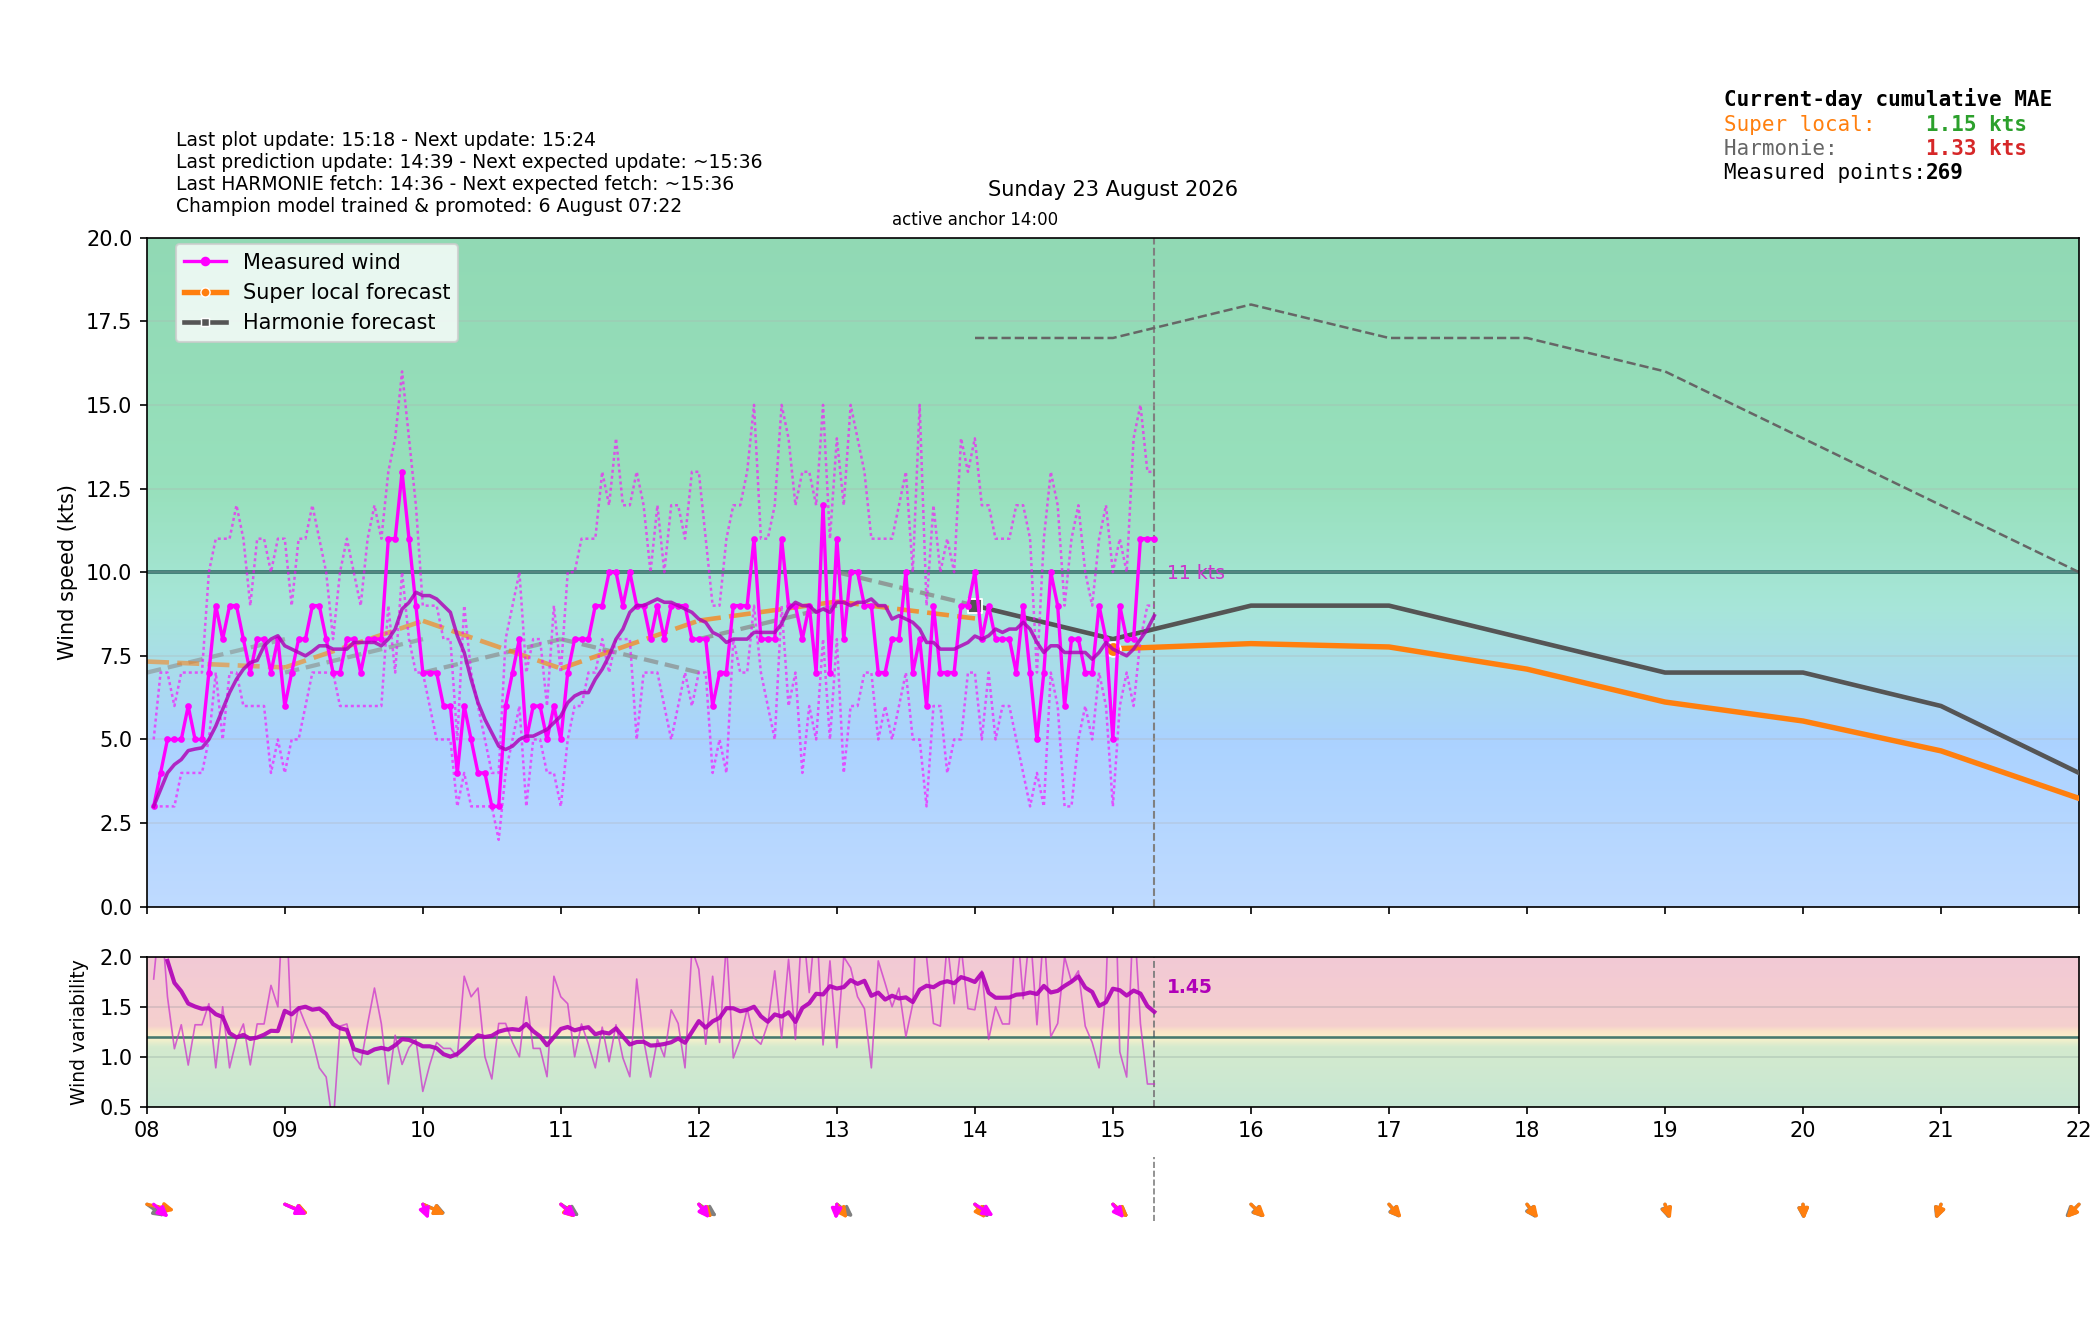

Values plotted in this chart, from the file beside it:
time_local, is_forecast_grid, is_actual_observation, forecast_wind_speed, forecast_wind_min, forecast_wind_max, forecast_wind_dir_deg, lstm_pred_wind_speed_full, lstm_pred_wind_dir_deg_full, lstm_pred_wind_speed, lstm_pred_wind_dir_deg, actual_wind_speed, actual_wind_min, actual_wind_max, actual_wind_dir_deg, is_future, hour_local, minute_local
2026-08-23T00:00:00+0200, True, False, 7.0, 7.0, 13.0, 315.0, , 321.3, , , , , , , False, 00, 0
2026-08-23T00:02:50+0200, False, True, , , , , , , , , 7.0, 5.0, 8.0, 325.0, False, 00, 2
2026-08-23T00:05:51+0200, False, True, , , , , , , , , 7.0, 5.0, 9.0, 331.0, False, 00, 5
2026-08-23T00:06:00+0200, True, False, 6.9, 6.9, 12.8, 314.6, , 321.5, , , , , , , False, 00, 6
2026-08-23T00:08:50+0200, False, True, , , , , , , , , 8.0, 6.0, 11.0, 331.0, False, 00, 8
2026-08-23T00:11:51+0200, False, True, , , , , , , , , 7.0, 4.0, 8.0, 317.0, False, 00, 11
2026-08-23T00:12:00+0200, True, False, 6.8, 6.8, 12.6, 314.2, , 321.6, , , , , , , False, 00, 12
2026-08-23T00:14:51+0200, False, True, , , , , , , , , 7.0, 6.0, 10.0, 314.0, False, 00, 14
2026-08-23T00:17:51+0200, False, True, , , , , , , , , 7.0, 6.0, 9.0, 322.0, False, 00, 17
2026-08-23T00:18:00+0200, True, False, 6.7, 6.7, 12.4, 313.8, , 321.8, , , , , , , False, 00, 18
2026-08-23T00:20:50+0200, False, True, , , , , , , , , 8.0, 6.0, 10.0, 316.0, False, 00, 20
2026-08-23T00:23:51+0200, False, True, , , , , , , , , 7.0, 6.0, 8.0, 316.0, False, 00, 23
2026-08-23T00:24:00+0200, True, False, 6.6, 6.6, 12.2, 313.4, , 321.9, , , , , , , False, 00, 24
2026-08-23T00:26:50+0200, False, True, , , , , , , , , 7.0, 6.0, 8.0, 311.0, False, 00, 26
2026-08-23T00:29:50+0200, False, True, , , , , , , , , 7.0, 6.0, 9.0, 308.0, False, 00, 29
2026-08-23T00:30:00+0200, True, False, 6.5, 6.5, 12.0, 313.0, , 322.1, , , , , , , False, 00, 30
2026-08-23T00:32:51+0200, False, True, , , , , , , , , 6.0, 5.0, 8.0, 314.0, False, 00, 32
2026-08-23T00:35:51+0200, False, True, , , , , , , , , 7.0, 4.0, 9.0, 323.0, False, 00, 35
2026-08-23T00:36:00+0200, True, False, 6.4, 6.4, 11.8, 312.6, , 322.2, , , , , , , False, 00, 36
2026-08-23T00:38:51+0200, False, True, , , , , , , , , 6.0, 5.0, 8.0, 326.0, False, 00, 38
2026-08-23T00:41:51+0200, False, True, , , , , , , , , 6.0, 4.0, 7.0, 335.0, False, 00, 41
2026-08-23T00:42:00+0200, True, False, 6.3, 6.3, 11.6, 312.2, , 322.4, , , , , , , False, 00, 42
2026-08-23T00:44:51+0200, False, True, , , , , , , , , 5.0, 4.0, 7.0, 330.0, False, 00, 44
2026-08-23T00:47:51+0200, False, True, , , , , , , , , 4.0, 3.0, 6.0, 321.0, False, 00, 47
2026-08-23T00:48:00+0200, True, False, 6.2, 6.2, 11.4, 311.8, , 322.5, , , , , , , False, 00, 48
2026-08-23T00:50:51+0200, False, True, , , , , , , , , 5.0, 4.0, 6.0, 323.0, False, 00, 50
2026-08-23T00:53:51+0200, False, True, , , , , , , , , 4.0, 3.0, 5.0, 323.0, False, 00, 53
2026-08-23T00:54:00+0200, True, False, 6.1, 6.1, 11.2, 311.4, , 322.7, , , , , , , False, 00, 54
2026-08-23T00:56:51+0200, False, True, , , , , , , , , 4.0, 3.0, 5.0, 325.0, False, 00, 56
2026-08-23T00:59:51+0200, False, True, , , , , , , , , 4.0, 3.0, 5.0, 329.0, False, 00, 59
2026-08-23T01:00:00+0200, True, False, 6.0, 6.0, 11.0, 311.0, 5.304, 322.8, , , , , , , False, 01, 0
2026-08-23T01:02:51+0200, False, True, , , , , , , , , 4.0, 3.0, 5.0, 329.0, False, 01, 2
2026-08-23T01:05:51+0200, False, True, , , , , , , , , 4.0, 3.0, 6.0, 329.0, False, 01, 5
2026-08-23T01:06:00+0200, True, False, 6.0, 6.0, 11.0, 311.1, 5.25, 322.7, , , , , , , False, 01, 6
2026-08-23T01:08:51+0200, False, True, , , , , , , , , 5.0, 4.0, 6.0, 330.0, False, 01, 8
2026-08-23T01:11:51+0200, False, True, , , , , , , , , 5.0, 4.0, 6.0, 339.0, False, 01, 11
2026-08-23T01:12:00+0200, True, False, 6.0, 6.0, 11.0, 311.2, 5.195, 322.5, , , , , , , False, 01, 12
2026-08-23T01:14:51+0200, False, True, , , , , , , , , 6.0, 4.0, 8.0, 335.0, False, 01, 14
2026-08-23T01:17:51+0200, False, True, , , , , , , , , 6.0, 4.0, 7.0, 332.0, False, 01, 17
2026-08-23T01:18:00+0200, True, False, 6.0, 6.0, 11.0, 311.3, 5.141, 322.4, , , , , , , False, 01, 18
2026-08-23T01:20:51+0200, False, True, , , , , , , , , 5.0, 4.0, 6.0, 331.0, False, 01, 20
2026-08-23T01:23:51+0200, False, True, , , , , , , , , 4.0, 3.0, 6.0, 335.0, False, 01, 23
2026-08-23T01:24:00+0200, True, False, 6.0, 6.0, 11.0, 311.4, 5.087, 322.2, , , , , , , False, 01, 24
2026-08-23T01:26:51+0200, False, True, , , , , , , , , 4.0, 3.0, 6.0, 336.0, False, 01, 26
2026-08-23T01:29:51+0200, False, True, , , , , , , , , 4.0, 3.0, 6.0, 335.0, False, 01, 29
2026-08-23T01:30:00+0200, True, False, 6.0, 6.0, 11.0, 311.5, 5.032, 322.1, , , , , , , False, 01, 30
2026-08-23T01:32:51+0200, False, True, , , , , , , , , 4.0, 4.0, 6.0, 334.0, False, 01, 32
2026-08-23T01:35:51+0200, False, True, , , , , , , , , 4.0, 3.0, 5.0, 332.0, False, 01, 35
2026-08-23T01:36:00+0200, True, False, 6.0, 6.0, 11.0, 311.6, 4.978, 321.9, , , , , , , False, 01, 36
2026-08-23T01:38:52+0200, False, True, , , , , , , , , 5.0, 4.0, 6.0, 331.0, False, 01, 38
2026-08-23T01:41:51+0200, False, True, , , , , , , , , 5.0, 4.0, 6.0, 330.0, False, 01, 41
2026-08-23T01:42:00+0200, True, False, 6.0, 6.0, 11.0, 311.7, 4.924, 321.7, , , , , , , False, 01, 42
2026-08-23T01:44:51+0200, False, True, , , , , , , , , 5.0, 3.0, 6.0, 330.0, False, 01, 44
2026-08-23T01:47:51+0200, False, True, , , , , , , , , 5.0, 4.0, 6.0, 325.0, False, 01, 47
2026-08-23T01:48:00+0200, True, False, 6.0, 6.0, 11.0, 311.8, 4.869, 321.6, , , , , , , False, 01, 48
2026-08-23T01:50:51+0200, False, True, , , , , , , , , 5.0, 4.0, 7.0, 317.0, False, 01, 50
2026-08-23T01:53:51+0200, False, True, , , , , , , , , 5.0, 5.0, 6.0, 314.0, False, 01, 53
2026-08-23T01:54:00+0200, True, False, 6.0, 6.0, 11.0, 311.9, 4.815, 321.4, , , , , , , False, 01, 54
2026-08-23T01:56:51+0200, False, True, , , , , , , , , 4.0, 3.0, 5.0, 316.0, False, 01, 56
2026-08-23T01:59:51+0200, False, True, , , , , , , , , 4.0, 3.0, 5.0, 316.0, False, 01, 59
... 483 more rows
